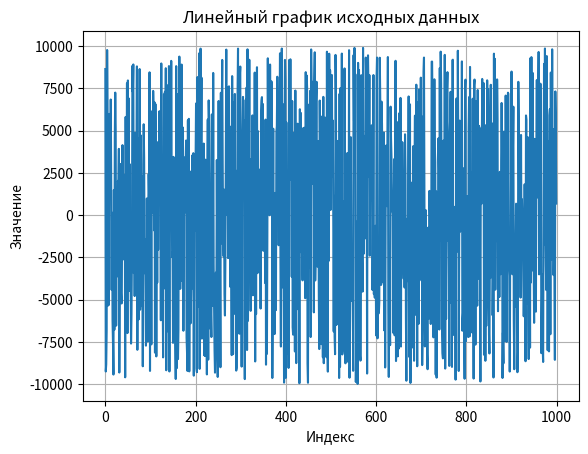
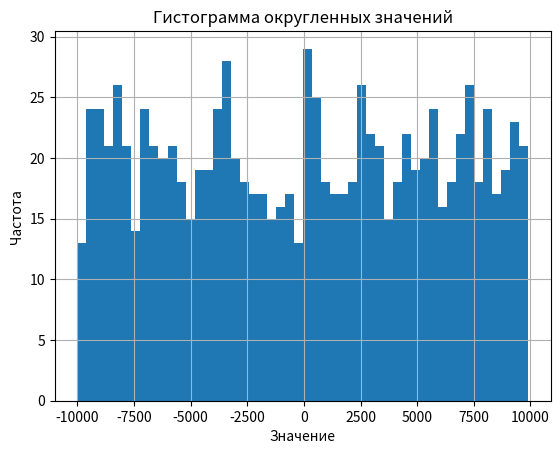
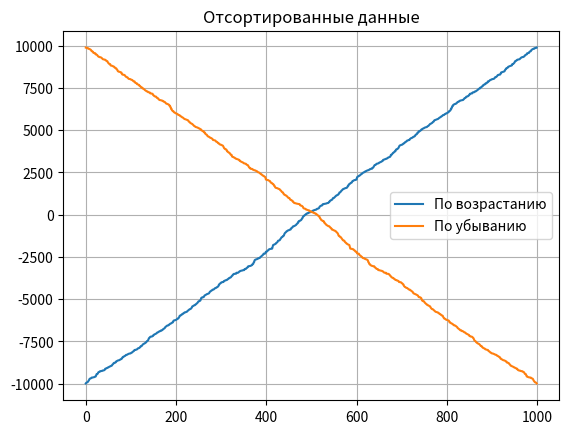

The script that saved these images, in order:
import math
import numpy as np
import pandas as pd
import matplotlib.pyplot as plt


def round_to_hundreds(values):
    result = []
    for v in values:
        if v >= 0:
            result.append(int(math.floor(v / 100 + 0.5) * 100))
        else:
            result.append(int(math.ceil(v / 100 - 0.5) * 100))
    return result


data = np.random.randint(-10000, 10001, 1000)
series = pd.Series(data)

print("Минимум:", series.min())
print("Максимум:", series.max())
print("Сумма:", series.sum())
print("Стандартное отклонение:", series.std())

counts = series.value_counts()
print("Количество повторяющихся значений:", (counts > 1).sum())

plt.figure()
plt.plot(series.values)
plt.title("Линейный график исходных данных")
plt.xlabel("Индекс")
plt.ylabel("Значение")
plt.grid(True)

rounded = round_to_hundreds(series.values)

plt.figure()
plt.hist(rounded, bins=50)
plt.title("Гистограмма округленных значений")
plt.xlabel("Значение")
plt.ylabel("Частота")
plt.grid(True)

df = pd.DataFrame({"data": series})
df["sorted_up"] = series.sort_values().reset_index(drop=True)
df["sorted_down"] = series.sort_values(ascending=False).reset_index(drop=True)

plt.figure()
plt.plot(df["sorted_up"], label="По возрастанию")
plt.plot(df["sorted_down"], label="По убыванию")
plt.legend()
plt.title("Отсортированные данные")
plt.grid(True)

plt.show()
